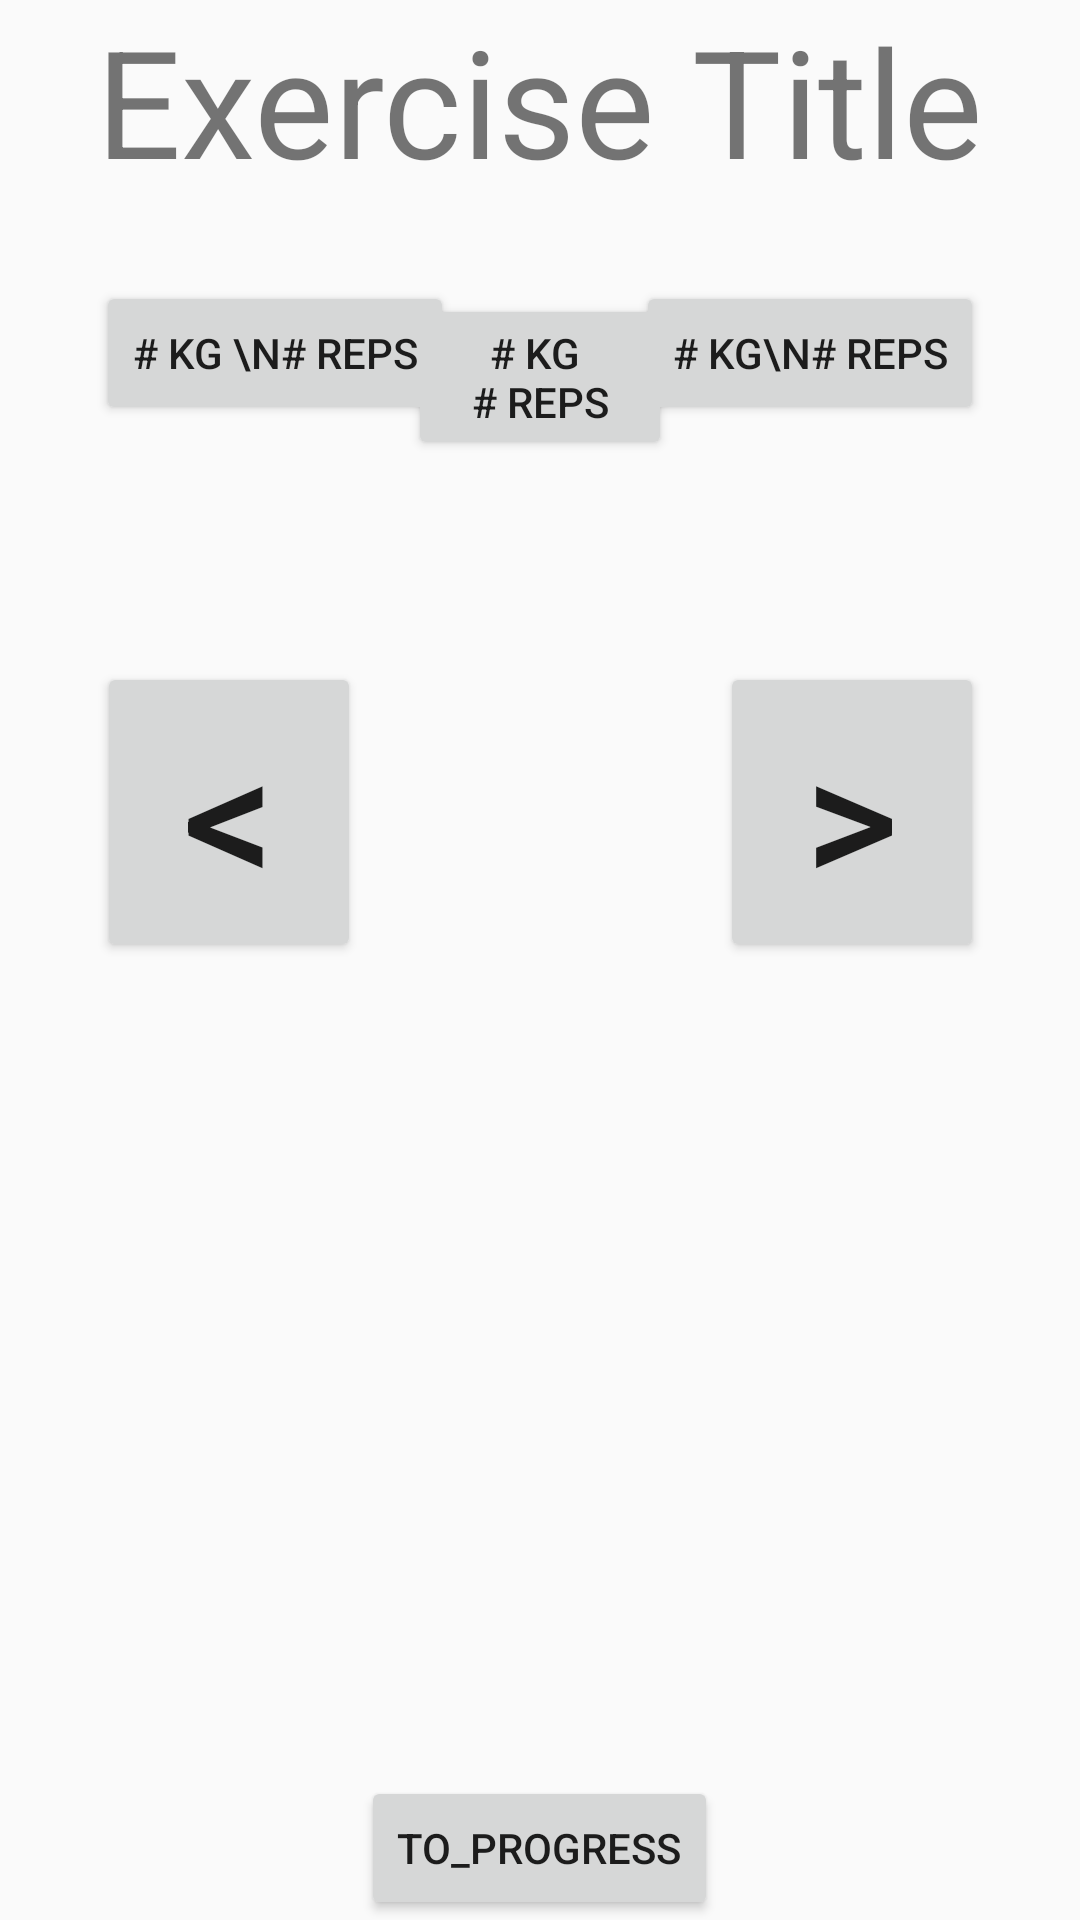

Produce the Android XML layout that renders to this screen, including the resource entries it uses.
<!-- AndroidManifest.xml: application theme AppTheme -->
<!-- res/layout/activity_programme.xml -->
<?xml version="1.0" encoding="utf-8"?>
<RelativeLayout xmlns:android="http://schemas.android.com/apk/res/android"
    xmlns:tools="http://schemas.android.com/tools"
    android:id="@+id/activity_programs"
    android:layout_width="match_parent"
    android:layout_height="match_parent"
    android:paddingBottom="@dimen/activity_vertical_margin"
    android:paddingLeft="@dimen/activity_horizontal_margin"
    android:paddingRight="@dimen/activity_horizontal_margin"
    android:paddingTop="@dimen/activity_vertical_margin"
    tools:context="com.assignment.truestrength.Programme">

    <TextView
        android:text="@string/exercise_title"
        android:layout_width="wrap_content"
        android:layout_height="wrap_content"
        android:layout_centerHorizontal="true"
        android:id="@+id/ExerciseTitle_text"
        android:textSize="50sp" />

    <Button
        android:text="@string/to_progress"
        android:layout_width="wrap_content"
        android:layout_height="wrap_content"
        android:id="@+id/To_ProgressBtn"
        android:onClick="clickToProgress"
        android:layout_alignParentBottom="true"
        android:layout_centerHorizontal="true" />

    <Button
        android:text="# KG\n# Reps"
        android:layout_width="wrap_content"
        android:layout_height="wrap_content"
        android:id="@+id/RepBtn3"
        android:layout_alignBaseline="@+id/RepBtn1"
        android:layout_alignBottom="@+id/RepBtn1"
        android:layout_alignEnd="@+id/ExerciseTitle_text"
        tools:ignore="HardcodedText" />

    <Button
        android:text="@string/kg_n_reps"
        android:layout_width="wrap_content"
        android:layout_height="wrap_content"
        android:layout_alignBaseline="@+id/RepBtn3"
        android:layout_alignBottom="@+id/RepBtn3"
        android:layout_centerHorizontal="true"
        android:id="@+id/RepBtn2" />

    <Button
        android:text="@string/nextButtonText"
        android:layout_width="wrap_content"
        android:layout_height="wrap_content"
        android:layout_below="@+id/RepBtn3"
        android:layout_alignEnd="@+id/RepBtn3"
        android:layout_marginTop="79dp"
        android:id="@+id/NextBtn"
        android:textSize="60sp" />

    <Button
        android:text="@string/backButtonText"
        android:layout_width="wrap_content"
        android:layout_height="wrap_content"
        android:id="@+id/backBtn"
        android:textSize="60sp"
        android:layout_alignBaseline="@+id/NextBtn"
        android:layout_alignBottom="@+id/NextBtn"
        android:layout_toStartOf="@+id/To_ProgressBtn"
        tools:ignore="HardcodedText" />

    <Button
        android:text="# KG \n# Reps"
        android:layout_width="wrap_content"
        android:layout_height="wrap_content"
        android:layout_marginTop="27dp"
        android:id="@+id/RepBtn1"
        android:layout_below="@+id/ExerciseTitle_text"
        android:layout_alignStart="@+id/ExerciseTitle_text"
        tools:ignore="HardcodedText" />

</RelativeLayout>
<!-- resources referenced by this layout -->
<resources>
  <string name="backButtonText">&lt;</string>
  <string name="exercise_title">Exercise Title</string>
  <string name="kg_n_reps"># KG \n# Reps</string>
  <string name="nextButtonText">&gt;</string>
  <string name="to_progress">To_Progress</string>
  <style name="AppTheme" parent="Theme.AppCompat.Light.DarkActionBar">
          
          <item name="colorPrimary">@color/colorPrimary</item>
          <item name="colorPrimaryDark">@color/colorPrimaryDark</item>
          <item name="colorAccent">@color/colorAccent</item>
          <item name="actionBarStyle">@style/AppTheme.ActionBarStyle</item>
      </style>
  <color name="colorPrimary">#616161</color>
  <color name="colorPrimaryDark">#212121</color>
  <color name="colorAccent">#F4D000</color>
  <style name="AppTheme.ActionBarStyle" parent="Theme.AppCompat.Light.DarkActionBar">
          <item name="titleTextStyle">@style/AppTheme.ActionBar.TitleTextStyle</item>
      </style>
  <style name="AppTheme.ActionBar.TitleTextStyle" parent="Theme.AppCompat.Light">
          <item name="android:textColor">@color/colorAccent</item>
      </style>
</resources>
